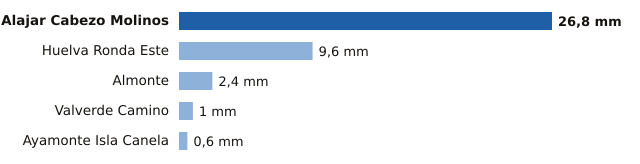

The file beside this chart, header and first rows:
estacion, provincia, mm
Alajar Cabezo Molinos, Huelva, 26.8
Huelva Ronda Este, Huelva, 9.6
Almonte, Huelva, 2.4
Valverde Camino, Huelva, 1.0
Ayamonte Isla Canela, Huelva, 0.6
